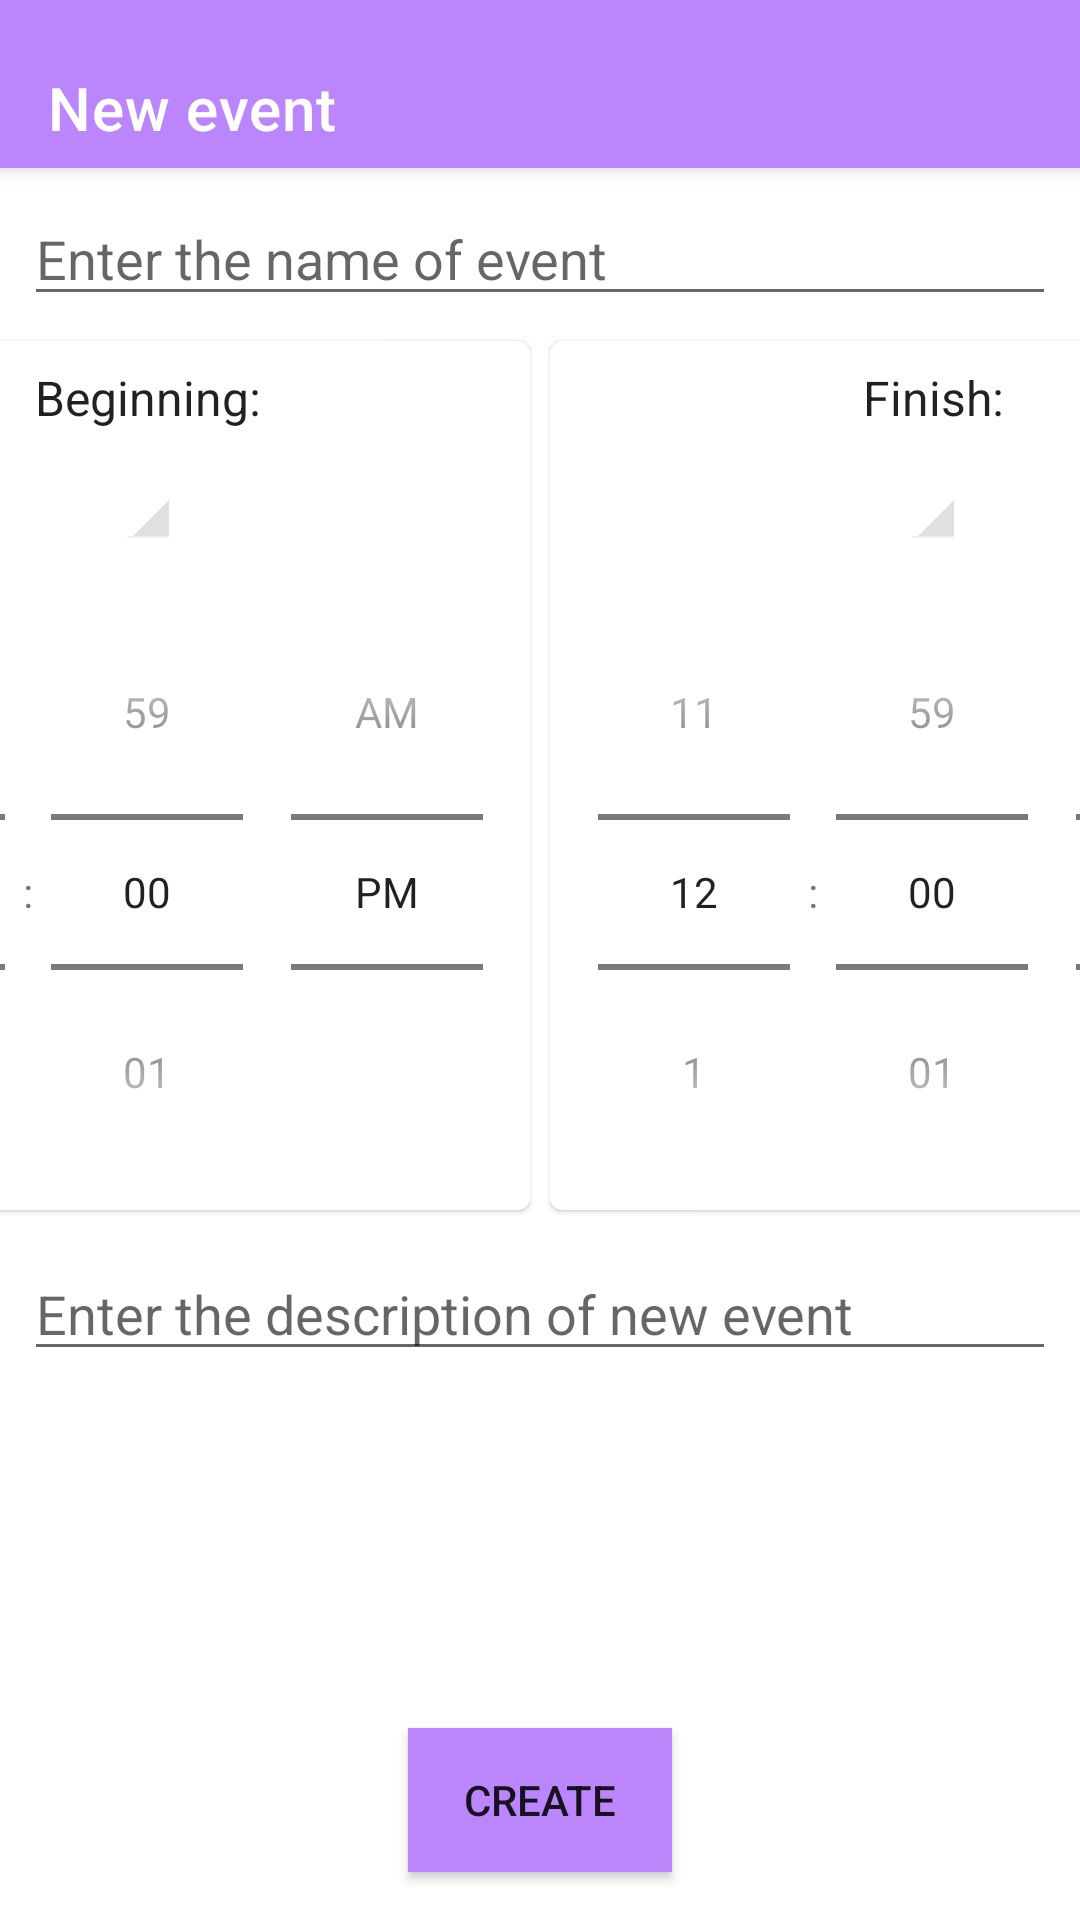

Android layout source for this screen:
<!-- AndroidManifest.xml: application theme Theme.MyCalendarApp -->
<!-- res/layout/activity_create.xml -->
<?xml version="1.0" encoding="utf-8"?>
<androidx.constraintlayout.widget.ConstraintLayout xmlns:android="http://schemas.android.com/apk/res/android"
    xmlns:app="http://schemas.android.com/apk/res-auto"
    xmlns:tools="http://schemas.android.com/tools"
    android:layout_width="match_parent"
    android:layout_height="match_parent"
    tools:context=".CreateActivity">

    <androidx.appcompat.widget.Toolbar
        android:id="@+id/create_title"
        android:layout_width="match_parent"
        android:layout_height="?attr/actionBarSize"
        android:background="@color/purple_200"
        android:elevation="4dp"
        android:paddingTop="16dp"
        app:layout_constraintStart_toStartOf="parent"
        app:layout_constraintTop_toTopOf="parent"
        app:title="@string/create_title"
        app:titleTextColor="@color/white" />

    <EditText
        android:id="@+id/create_name"
        android:layout_width="match_parent"
        android:layout_height="wrap_content"
        android:layout_margin="@dimen/padding_normal"
        android:autofillHints="@string/create_name"
        android:hint="@string/create_name"
        app:layout_constraintStart_toStartOf="parent"
        app:layout_constraintTop_toBottomOf="@id/create_title" />

    <com.google.android.material.card.MaterialCardView
        android:id="@+id/create_start"
        android:layout_width="wrap_content"
        android:layout_height="wrap_content"
        app:cardCornerRadius="4dp"
        app:cardUseCompatPadding ="true"
        android:elevation="4dp"
        android:background="@drawable/dummy"
        android:backgroundTint="@color/cardview_light_background"
        android:layout_marginTop="@dimen/padding_small"
        app:layout_constraintStart_toStartOf="parent"
        app:layout_constraintEnd_toStartOf="@id/create_finish"
        app:layout_constraintTop_toBottomOf="@id/create_name">

        <androidx.constraintlayout.widget.ConstraintLayout
            android:layout_width="match_parent"
            android:layout_height="match_parent">

            <TextView
                android:id="@+id/create_label_start"
                style="@style/TextAppearance.AppCompat.Subhead"
                android:layout_width="wrap_content"
                android:layout_height="wrap_content"
                android:layout_margin="@dimen/padding_normal"
                android:text="@string/event_start_time_title"
                app:layout_constraintEnd_toEndOf="@+id/create_start_time"
                app:layout_constraintStart_toStartOf="@+id/create_start_time"
                app:layout_constraintTop_toTopOf="parent" />

            <EditText
                android:id="@+id/create_start_date"
                style="@android:style/Widget.Holo.Spinner"
                android:layout_width="wrap_content"
                android:layout_height="wrap_content"
                android:layout_margin="@dimen/padding_normal"
                android:clickable="false"
                android:cursorVisible="false"
                android:focusable="false"
                android:focusableInTouchMode="false"
                android:textAppearance="@style/TextAppearance.AppCompat.Subhead"
                app:layout_constraintEnd_toEndOf="@+id/create_label_start"
                app:layout_constraintStart_toStartOf="@+id/create_label_start"
                app:layout_constraintTop_toBottomOf="@+id/create_label_start"
                tools:text="24 April 2021" />

            <TimePicker
                android:id="@+id/create_start_time"
                android:layout_width="wrap_content"
                android:layout_height="wrap_content"
                android:layout_marginTop="@dimen/padding_normal"
                android:timePickerMode="spinner"
                app:layout_constraintEnd_toEndOf="parent"
                app:layout_constraintStart_toStartOf="parent"
                app:layout_constraintTop_toBottomOf="@+id/create_start_date" />
        </androidx.constraintlayout.widget.ConstraintLayout>
    </com.google.android.material.card.MaterialCardView>
    <com.google.android.material.card.MaterialCardView
        android:id="@+id/create_finish"
        android:layout_width="wrap_content"
        android:layout_height="wrap_content"
        app:cardCornerRadius="4dp"
        app:cardUseCompatPadding ="true"
        android:elevation="8dp"
        android:background="@drawable/dummy"
        android:backgroundTint="@color/cardview_light_background"
        android:layout_marginTop="@dimen/padding_small"
        app:layout_constraintStart_toEndOf="@id/create_start"
        app:layout_constraintEnd_toEndOf="parent"
        app:layout_constraintTop_toBottomOf="@id/create_name">
        <androidx.constraintlayout.widget.ConstraintLayout
            android:layout_width="match_parent"
            android:layout_height="match_parent">
            <TextView
            android:id="@+id/create_label_finish"
            style="@style/TextAppearance.AppCompat.Subhead"
            android:layout_width="wrap_content"
            android:layout_height="wrap_content"
            android:layout_margin="@dimen/padding_normal"
            android:text="@string/event_finish_time_title"
            app:layout_constraintEnd_toEndOf="@+id/create_finish_time"
            app:layout_constraintStart_toStartOf="@+id/create_finish_time"
            app:layout_constraintTop_toTopOf="parent" />

        <EditText
            android:id="@+id/create_finish_date"
            style="@android:style/Widget.Holo.Spinner"
            android:textAppearance="@style/TextAppearance.AppCompat.Subhead"
            android:layout_width="wrap_content"
            android:layout_height="wrap_content"
            android:layout_margin="@dimen/padding_normal"
            android:clickable="false"
            android:cursorVisible="false"
            android:focusable="false"
            android:focusableInTouchMode="false"
            app:layout_constraintBottom_toTopOf="@+id/create_finish_time"
            app:layout_constraintEnd_toEndOf="@+id/create_finish_time"
            app:layout_constraintStart_toStartOf="@+id/create_finish_time"
            app:layout_constraintTop_toBottomOf="@+id/create_label_finish"
            tools:text="24 April 2021" />

        <TimePicker
            android:id="@+id/create_finish_time"
            android:layout_width="wrap_content"
            android:layout_height="wrap_content"
            android:layout_marginTop="@dimen/padding_normal"
            android:timePickerMode="spinner"
            app:layout_constraintEnd_toEndOf="parent"
            app:layout_constraintStart_toStartOf="parent"
            app:layout_constraintTop_toBottomOf="@+id/create_finish_date" />
        </androidx.constraintlayout.widget.ConstraintLayout>
    </com.google.android.material.card.MaterialCardView>

    <EditText
        android:id="@+id/create_description"
        android:layout_width="match_parent"
        android:layout_height="wrap_content"
        android:layout_margin="@dimen/padding_normal"
        android:layout_marginTop="36dp"
        android:autofillHints="@string/create_description"
        android:gravity="top|start"
        android:hint="@string/create_description"
        app:layout_constraintEnd_toEndOf="parent"
        app:layout_constraintStart_toStartOf="parent"
        app:layout_constraintTop_toBottomOf="@id/create_start" />

    <Button
        android:id="@+id/create_create"
        android:layout_width="wrap_content"
        android:layout_height="wrap_content"
        android:layout_marginBottom="16dp"
        android:background="@color/purple_200"
        android:text="@string/create_create"
        app:layout_constraintBottom_toBottomOf="parent"
        app:layout_constraintEnd_toEndOf="parent"
        app:layout_constraintStart_toStartOf="parent" />

</androidx.constraintlayout.widget.ConstraintLayout>
<!-- resources referenced by this layout -->
<resources>
  <dimen name="padding_normal">8dp</dimen>
  <dimen name="padding_small">4dp</dimen>
  <!-- drawable dummy (drawable) -->
  <?xml version="1.0" encoding="utf-8"?>
  <layer-list xmlns:android="http://schemas.android.com/apk/res/android">
      <item>
          <shape android:shape="rectangle">
              <corners android:radius="@dimen/imageCornerRadius"/>
          </shape>
      </item>
  </layer-list>
  <string name="create_create">Create</string>
  <string name="create_description">Enter the description of new event</string>
  <string name="create_name">Enter the name of event</string>
  <string name="create_title">New event</string>
  <string name="event_finish_time_title">Finish:</string>
  <string name="event_start_time_title">Beginning:</string>
  <style name="Theme.MyCalendarApp" parent="Theme.MaterialComponents.DayNight.NoActionBar">
          
          <item name="colorPrimary">@color/purple_500</item>
          <item name="colorPrimaryVariant">@color/purple_700</item>
          <item name="colorOnPrimary">@color/white</item>
          
          <item name="colorSecondary">@color/teal_200</item>
          <item name="colorSecondaryVariant">@color/teal_700</item>
          <item name="colorOnSecondary">@color/black</item>
          
          <item name="android:statusBarColor" tools:targetApi="l">?attr/colorPrimaryVariant</item>
          
      </style>
  <dimen name="imageCornerRadius">4dp</dimen>
  <!-- not gathered from this repository: default colours our renderer supplied (Android Studio template values) -->
  <color name="purple_200">#FFBB86FC</color>
  <color name="purple_500">#FF6200EE</color>
  <color name="purple_700">#FF3700B3</color>
  <color name="teal_200">#FF03DAC5</color>
  <color name="teal_700">#FF018786</color>
  <color name="black">#FF000000</color>
  <color name="white">#FFFFFFFF</color>
</resources>
